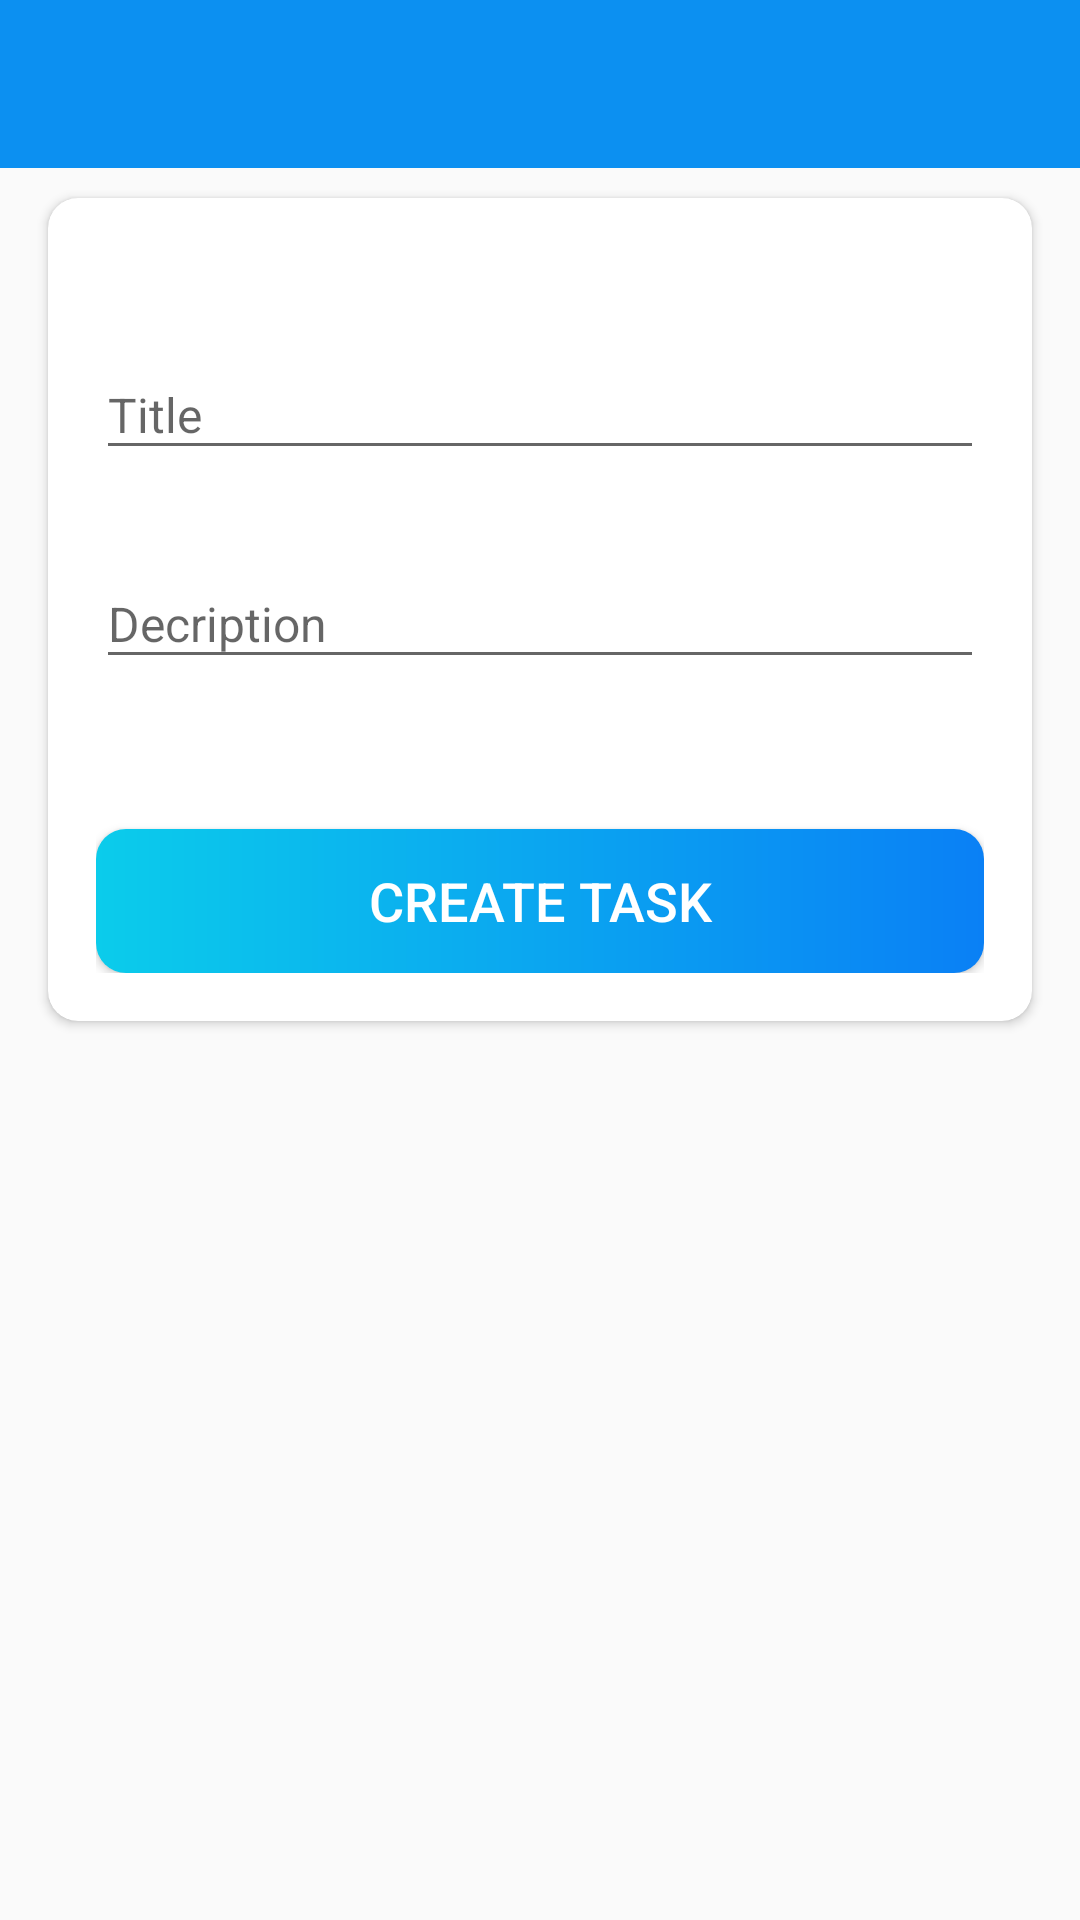

Here is an Android app screen rendered from its layout file. Give the layout XML and the strings, colors and styles it references.
<!-- AndroidManifest.xml: application theme AppTheme -->
<!-- res/layout/activity_create_new_task.xml -->
<?xml version="1.0" encoding="utf-8"?>
<androidx.constraintlayout.widget.ConstraintLayout xmlns:android="http://schemas.android.com/apk/res/android"
    xmlns:app="http://schemas.android.com/apk/res-auto"
    xmlns:tools="http://schemas.android.com/tools"
    android:layout_width="match_parent"
    android:layout_height="match_parent"
    tools:context="ee.developments.messagepigeon.activities.activities.activity.CreateNewTask">

    <com.google.android.material.appbar.AppBarLayout
        android:id="@+id/abp_layout"
        android:layout_width="match_parent"
        android:layout_height="wrap_content"
        android:theme="@style/AppTheme.AppBarOverlay"
        android:layout_alignParentTop="true"
        app:layout_constraintTop_toTopOf="parent"
        app:layout_constraintBottom_toTopOf="@+id/ll_cv"

        >
        <androidx.appcompat.widget.Toolbar
            android:id="@+id/toolbar_create_chat_activity"
            android:layout_width="match_parent"
            android:layout_height="?attr/actionBarSize"
            android:background="?attr/colorPrimary"
            app:popupTheme="@style/AppTheme.PopupOverlay"

            />
    </com.google.android.material.appbar.AppBarLayout>


    <LinearLayout
        android:id="@+id/ll_cv"
        android:layout_width="match_parent" android:layout_height="wrap_content"
        android:background="@drawable/ic_background"
        app:layout_constraintTop_toBottomOf="@+id/abp_layout"
        >
        <androidx.cardview.widget.CardView android:layout_width="match_parent" android:layout_height="wrap_content"
            android:layout_marginStart="@dimen/my_profile_screen_content_marginStartEnd" android:layout_marginTop="@dimen/my_profile_screen_content_marginTopBottom" android:layout_marginEnd="@dimen/my_profile_screen_content_marginStartEnd" android:layout_marginBottom="@dimen/my_profile_screen_content_marginTopBottom" android:elevation="@dimen/card_view_elevation" app:cardCornerRadius="@dimen/card_view_corner_radius"
            android:layout_gravity="center_vertical">
            <LinearLayout android:layout_width="match_parent" android:layout_height="wrap_content" android:gravity="center_horizontal" android:orientation="vertical" android:padding="@dimen/my_profile_screen_content_padding">
                <com.google.android.material.textfield.TextInputLayout android:layout_width="match_parent" android:layout_height="wrap_content" android:layout_marginTop="@dimen/my_profile_name_til_marginTop">
                    <androidx.appcompat.widget.AppCompatEditText android:id="@+id/et_addTask_title" android:layout_width="match_parent" android:layout_height="wrap_content" android:hint="Title" android:textSize="@dimen/et_text_size"/>
                </com.google.android.material.textfield.TextInputLayout>
                <com.google.android.material.textfield.TextInputLayout android:layout_width="match_parent" android:layout_height="wrap_content" android:layout_marginTop="@dimen/my_profile_et_email_marginTop">
                    
                    <androidx.appcompat.widget.AppCompatEditText android:id="@+id/et_addTask_decription" android:layout_width="match_parent" android:layout_height="wrap_content" android:focusable="true" android:focusableInTouchMode="true" android:hint="Decription" android:inputType="textEmailAddress" android:textSize="@dimen/et_text_size"/>
                </com.google.android.material.textfield.TextInputLayout>
                <com.google.android.material.textfield.TextInputLayout android:layout_width="match_parent" android:layout_height="wrap_content" android:layout_marginTop="@dimen/my_profile_et_mobile_marginTop"/>
                <Button android:id="@+id/btn_addTask_create" android:layout_width="match_parent" android:layout_height="wrap_content" android:layout_gravity="center" android:layout_marginTop="@dimen/my_profile_btn_update_marginTop" android:background="@drawable/shape_button_rounded" android:foreground="?attr/selectableItemBackground" android:gravity="center" android:paddingTop="@dimen/btn_paddingTopBottom" android:paddingBottom="@dimen/btn_paddingTopBottom" android:text="CREATE TASK" android:textColor="@android:color/white" android:textSize="@dimen/btn_text_size"/>
            </LinearLayout>
        </androidx.cardview.widget.CardView>
    </LinearLayout>
</androidx.constraintlayout.widget.ConstraintLayout>
<!-- resources referenced by this layout -->
<resources>
  <dimen name="btn_paddingTopBottom">8dp</dimen>
  <dimen name="btn_text_size">18sp</dimen>
  <dimen name="card_view_corner_radius">10dp</dimen>
  <dimen name="card_view_elevation">10dp</dimen>
  <dimen name="et_text_size">16sp</dimen>
  <dimen name="my_profile_btn_update_marginTop">30dp</dimen>
  <dimen name="my_profile_et_email_marginTop">20dp</dimen>
  <dimen name="my_profile_et_mobile_marginTop">20dp</dimen>
  <dimen name="my_profile_name_til_marginTop">25dp</dimen>
  <dimen name="my_profile_screen_content_marginStartEnd">16dp</dimen>
  <dimen name="my_profile_screen_content_marginTopBottom">10dp</dimen>
  <dimen name="my_profile_screen_content_padding">16dp</dimen>
  <!-- drawable shape_button_rounded (drawable) -->
  <shape xmlns:android="http://schemas.android.com/apk/res/android" android:shape="rectangle">
      <gradient android:angle="360" android:endColor="#0A80F5" android:startColor="#0BCCEB" android:type="linear"/>
      <corners android:radius="10dp"/>
  </shape>
  <style name="AppTheme.AppBarOverlay" parent="ThemeOverlay.AppCompat.Dark.ActionBar" />
  <style name="AppTheme.PopupOverlay" parent="ThemeOverlay.AppCompat.Light" />
  <style name="AppTheme" parent="Theme.AppCompat.Light.DarkActionBar">
          
          <item name="colorPrimary">@color/colorPrimary</item>
          <item name="colorPrimaryDark">@color/colorPrimaryDark</item>
          <item name="colorAccent">@color/colorAccent</item>
      </style>
  <color name="colorPrimary">#0C90F1</color>
  <color name="colorPrimaryDark">#0591F8</color>
  <color name="colorAccent">#0C90F1</color>
</resources>
